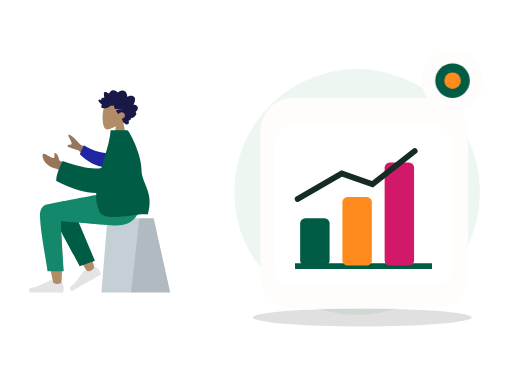
t = 0.00 s
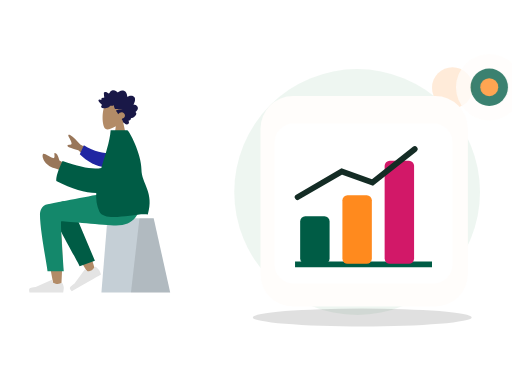
t = 0.70 s
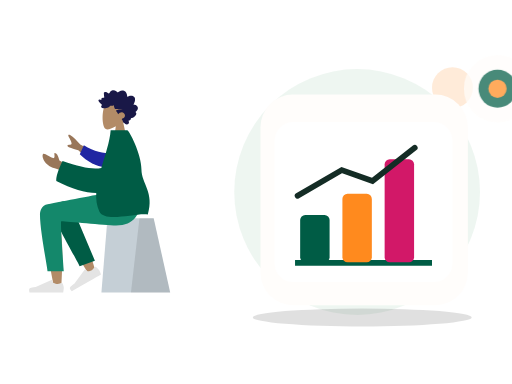
t = 1.05 s
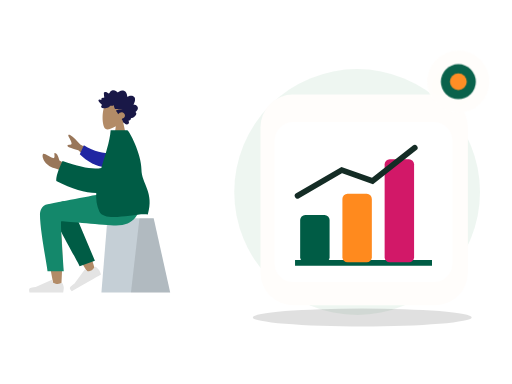
t = 1.75 s
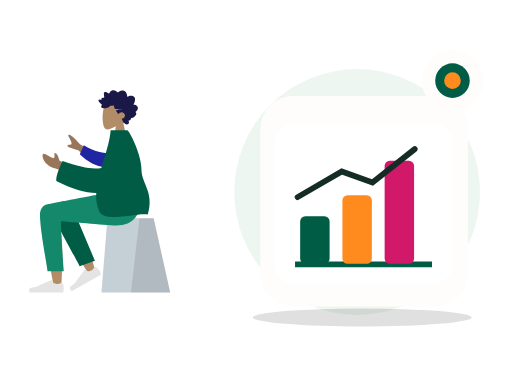
t = 2.10 s
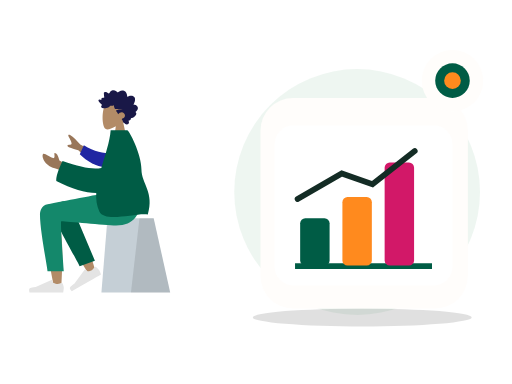
t = 2.80 s

The animated SVG that drew these frames (rendered in a browser with its animation timeline set to each time). Animation: 2 CSS @keyframes rules; one cycle of 2.80 s.

<?xml version="1.0" encoding="UTF-8"?>
<svg xmlns="http://www.w3.org/2000/svg" xmlns:xlink="http://www.w3.org/1999/xlink" width="800" height="600" viewBox="0 0 800 600" role="img" aria-labelledby="zil-212-title zil-212-desc" data-illustration="ZIL-212" data-base="BASE-AI-OPS" data-theme="light" data-motion="on" data-requires-business-state="false" data-status="REVUE_VISUELLE_REQUISE">
<title id="zil-212-title">Aide à la décision</title><desc id="zil-212-desc">Illustration Zamurek. Géométrie vectorielle native. Famille BASE-AI-OPS. Sources Humaaans / IRA Design lorsque présentes. Pas de preuve transactionnelle.</desc>
<style><![CDATA[#zil-212-seal{transform-box:fill-box;transform-origin:center;animation:zil-212-hint 2s ease-in-out 1}#zil-212-device{transform-box:fill-box;transform-origin:center;animation:zil-212-float 2.8s ease-in-out 1}@keyframes zil-212-hint{0%,100%{scale:1;opacity:1}50%{scale:1.1;opacity:.72}}@keyframes zil-212-float{0%,100%{translate:0 0}50%{translate:0 -6px}}@media(prefers-reduced-motion:reduce){*{animation:none!important;transition:none!important}}]]></style>
<g id="zil-212-background" data-layer="decor">
<circle cx="558" cy="300" r="192" fill="#EAF4EE" opacity=".81"/>
<ellipse cx="566" cy="496" rx="171" ry="14" fill="#005C452" opacity=".12"/>
<circle cx="707" cy="137" r="32" fill="#FF8A1E" opacity=".17"/>
<path d="M701 218l10 16 16 10-16 10-10 16-10-16-16-10 16-10z" fill="#D21868" opacity=".25"/></g>
<g id="zil-212-person" data-upstream="Humaaans" data-source="sitting-2.svg"><svg x="9" y="89" width="355" height="405" viewBox="0 0 380 400" overflow="visible">
    
    <title>humaaans/sitting-2</title>
    <desc>Created with Sketch.</desc>
    <g id="zil-212-person-node-0" data-part="part" stroke="none" stroke-width="1" fill="none" fill-rule="evenodd">
        <g id="zil-212-person-node-1" data-part="part" transform="translate(190.000000, 200.500000) scale(-1, 1) translate(-190.000000, -200.500000) translate(40.000000, 24.000000)">
            <g id="zil-212-person-node-2" data-part="head" transform="translate(82.000000, 0.000000)">
                <g id="zil-212-person-node-3" data-part="head" stroke-width="1" transform="translate(54.000000, 31.000000)" fill="#B28B67">
                    <path d="M8.26227388,34.4901268 C3.65436435,29.0813759 0.535634794,22.4528771 1.05677633,15.0254539 C2.55833022,-6.37502057 32.3485306,-1.66718886 38.1433414,9.13393292 C43.9381521,19.9350547 43.249578,47.3329958 35.7603014,49.2634576 C32.7735882,50.033323 26.4110012,48.1474609 19.935372,44.244306 L24,73 L0,73 L8.26227388,34.4901268 Z"></path>
                </g>
                <path d="M95.4066181,38.9017011 C96.181796,38.1335173 96.604637,37.0370644 96.970412,35.9959366 C97.3502694,34.9144095 97.7193579,33.8217377 97.9715531,32.6960301 C98.4754831,30.446804 98.4802693,27.8601542 96.8757008,26.1136308 C95.5888613,24.7130885 93.6580039,24.0849092 91.8759783,23.9483875 C90.6887283,23.8573398 89.4693557,24.0236137 88.3312561,24.397755 C87.2020846,24.7689112 86.2287403,25.5086363 85.1340846,25.9677555 C85.0922975,23.5438969 84.6770959,21.0076965 83.4474146,18.9380781 C82.2641224,16.9467707 80.3775371,15.8293221 78.2290003,15.5336907 C76.0237656,15.230298 73.8461434,15.7463343 71.8719342,16.8139306 C71.3776685,17.0813024 70.888005,17.3614108 70.4194191,17.6784359 C70.027044,17.943917 69.6191137,18.2636287 69.1587196,18.3715924 C68.6454933,18.4920937 68.3910891,18.1956663 68.0575289,17.8212265 C67.6664423,17.3822075 67.2258372,16.9955285 66.7595523,16.6527315 C64.6978111,15.1372602 61.9926962,14.5141557 59.6041137,15.4225429 C58.5035673,15.8410637 57.4333948,16.5518327 56.6867499,17.531267 C56.0211941,18.4043297 55.5464414,19.7892496 54.627862,20.3975277 C54.2380641,20.6557449 53.9627664,20.3136445 53.6078524,20.0608006 C53.074745,19.6808879 52.5663049,19.2616705 52.0267546,18.8921065 C51.2688806,18.3728859 50.448326,17.9845153 49.5696008,17.7812252 C48.2832216,17.4836038 46.505522,17.5533573 46.1377221,19.2381872 C45.9996591,19.8710433 46.1055074,20.5478808 46.1501478,21.1855131 C46.2113557,22.0610635 46.2752329,22.9363153 46.3512596,23.8105721 C46.40897,24.4743744 46.4819593,25.1154894 46.6072285,25.767351 C46.674051,26.1148248 46.8831704,26.7626067 46.7341544,27.110578 C46.5479534,27.5455173 45.6885571,27.2982457 45.3214015,27.3133706 C44.5962024,27.3433218 43.8679659,27.47049 43.1974398,27.7803507 C42.6777706,28.0205574 42.1314092,28.3738025 41.9120731,28.9694434 C41.7772315,29.3353257 41.8127597,29.7111587 41.8764528,30.0875886 C41.9528477,30.5393443 41.8654998,30.778954 41.8084337,31.2347894 C40.8344451,30.7551721 37.4592643,29.6895659 37.0345824,31.4350943 C36.8932059,32.0163069 37.2151688,32.6730443 37.460829,33.1632092 C37.8916777,34.0229382 38.4565395,34.8087345 39.0340112,35.5581116 C40.2385651,37.1214452 41.6766296,38.4698465 43.2238559,39.6230176 C41.4110883,40.428914 40.9379003,42.8060049 42.5074008,44.2222691 C43.2003852,44.8475627 44.1321265,44.9867711 45.0062496,44.9467698 C45.3261876,44.9321425 45.7874102,44.8091535 46.0391451,44.8648767 C46.174631,44.8948279 46.3196892,45.0096574 46.5073629,45.0224936 C47.741002,45.1069739 49.1335978,44.8097505 50.3395323,44.5360104 C52.4883453,44.0482337 54.522658,43.0301912 56.1839244,41.4796939 C56.6100789,41.0819697 56.9621396,40.8530072 57.5357455,40.858878 C58.038387,40.8639528 58.5315481,41.0017682 59.0337294,41.0145049 C60.3624479,41.0484363 61.5604668,40.3988633 62.7942901,39.9665112 C62.8698566,41.6333306 63.3445173,43.4691107 64.0263646,44.9686611 C64.5823904,46.1914862 65.7435005,46.3692033 66.8844533,46.4764704 C70.5329989,46.819765 74.1944304,46.4366682 77.8475782,46.441743 C74.3112318,47.241072 70.6569795,47.5705353 67.1520195,48.5111623 C65.5677002,48.9362505 66.7775005,50.0040458 67.4549298,50.7442685 C68.570387,51.9632129 69.3997776,53.4735099 69.9750402,55.0646055 C71.70497,52.8096081 74.7626979,51.3237895 77.4716786,52.016548 C80.464885,52.781846 82.5725552,56.8296371 80.6585414,59.7396803 C79.5473181,61.428988 77.540618,62.0811481 75.8708838,62.8069425 C77.1734624,64.1612146 77.4885222,66.161378 78.2725362,67.846208 C78.6592047,68.6770803 79.2019765,69.6165133 80.0667112,69.9060748 C80.3866493,70.0132424 80.7618126,70.0223969 81.0141918,70.2832012 C81.3268585,70.6060971 81.4013205,70.9671037 81.8005988,71.244625 C83.3938461,72.3523221 85.8825703,72.2669462 87.294771,70.8214274 C88.571854,69.5141219 88.2395823,67.4453991 87.1729994,66.1199836 C88.8708064,65.4122993 91.9639705,64.502121 91.2892105,61.8570614 C94.96813,61.612775 103.90044,55.6462162 98.9627536,51.2862759 C101.672563,49.7547841 104.162115,46.011978 102.421509,42.7126686 C101.081193,40.1720899 97.9640977,39.0364317 95.4066181,38.9017011" id="zil-212-person-node-4" data-part="part" fill="#191847" transform="translate(70.000000, 43.500000) scale(-1, 1) translate(-70.000000, -43.500000) "></path>
            </g>
            <g id="zil-212-person-node-5" data-part="legs" transform="translate(0.000000, 187.000000)">
                <g id="zil-212-person-node-6" data-part="part" transform="translate(10.000000, 42.000000)" stroke-width="1">
                    <g id="zil-212-person-node-7" data-part="part" transform="translate(55.000000, 0.000000)">
                        <polygon id="zil-212-person-node-8" data-part="part" fill="#C5CFD6" points="27.6226415 0 104.877193 0 115 124 0 124"></polygon>
                        <polygon id="zil-212-person-node-9" data-part="part" fill-opacity="0.1" fill="#000000" points="27.6226415 0 51.3828011 0 65.6037736 124 0 124"></polygon>
                    </g>
                </g>
                <path d="M257.953294,20.7561262 C266.190093,15.8101469 280.009488,22.164715 280,29.2384154 C279.971611,50.4029106 260.656682,150.1511 259.648224,156.456711 C258.639766,162.762321 247.83665,164.42787 247.20755,156.477375 C246.206544,143.826795 244.3468,100.033121 246.20755,79.7626522 C246.975628,71.3954284 247.802807,63.4267637 248.617148,56.3175946 C238.481902,74.6206031 222.807229,100.825998 201.593128,134.933778 L190.076573,129.672175 C199.120166,99.8760987 206.535776,78.8408618 212.323403,66.5664641 C222.233227,45.5497154 231.525307,27.551672 235.436043,21.2120072 C241.587634,11.2397104 252.295462,14.7191925 257.953294,20.7561262 Z" id="zil-212-person-node-10" data-part="part" fill="#B28B67"></path>
                <path d="M208.819223,123.340112 L213.936922,21.8299349 C217.625361,4.27739957 248.84365,12.4235349 248.830812,21.8299349 C248.801666,43.1853748 235.973522,116.956762 235.964839,123.319261 L208.819223,123.340112 Z" id="zil-212-person-node-11" data-part="part" fill="#005C45" transform="translate(228.825019, 67.419630) rotate(20.000000) translate(-228.825019, -67.419630) "></path>
                <g id="zil-212-person-node-12" data-part="part" transform="translate(215.500000, 133.000000) rotate(30.000000) translate(-215.500000, -133.000000) translate(185.000000, 113.000000)" fill="#E4E4E4">
                    <path d="M2.67813181,25.4019242 C1.55937727,28.3884109 1,30.6229931 1,32.1056708 C1,33.908957 1.3004142,36.5404001 1.90124261,40 C3.99318117,40 22.7937852,40 58.3030548,40 C59.768738,35.1545073 58.9226607,32.5385816 55.7648228,32.1522232 C52.606985,31.7658647 49.9837155,31.4170139 47.8950143,31.1056708 L21.6799926,19.4188835 C21.1755635,19.1940064 20.584344,19.4206282 20.359467,19.9250573 C20.35562,19.9336867 20.3518954,19.9423702 20.3482945,19.9511052 L18.6632131,24.038695 C15.7398812,25.4026522 13.3643706,26.0846307 11.5366811,26.0846307 C10.0517269,26.0846307 8.00099246,25.4849054 5.38447792,24.2854549 L5.38448339,24.285443 C4.38038273,23.8251478 3.19325534,24.2659892 2.73296014,25.2700899 C2.71312074,25.3133681 2.69483298,25.3573409 2.67813181,25.4019242 Z" id="zil-212-person-node-13" data-part="part"></path>
                </g>
                <g id="zil-212-person-node-14" data-part="part" transform="translate(242.000000, 126.000000)" fill="#E4E4E4">
                    <path d="M2.67813181,25.4019242 C1.55937727,28.3884109 1,30.6229931 1,32.1056708 C1,33.908957 1.3004142,36.5404001 1.90124261,40 C3.99318117,40 22.7937852,40 58.3030548,40 C59.768738,35.1545073 58.9226607,32.5385816 55.7648228,32.1522232 C52.606985,31.7658647 49.9837155,31.4170139 47.8950143,31.1056708 L21.6799926,19.4188835 C21.1755635,19.1940064 20.584344,19.4206282 20.359467,19.9250573 C20.35562,19.9336867 20.3518954,19.9423702 20.3482945,19.9511052 L18.6632131,24.038695 C15.7398812,25.4026522 13.3643706,26.0846307 11.5366811,26.0846307 C10.0517269,26.0846307 8.00099246,25.4849054 5.38447792,24.2854549 L5.38448339,24.285443 C4.38038273,23.8251478 3.19325534,24.2659892 2.73296014,25.2700899 C2.71312074,25.3133681 2.69483298,25.3573409 2.67813181,25.4019242 Z" id="zil-212-person-node-15" data-part="part"></path>
                </g>
                <path d="M282.770373,36.4330278 C282.770373,63 270.1536,124.970293 270.145616,130.820112 L243,130.840963 C246.973277,75.5454811 248.382172,47.5998928 247.226683,47.0041979 C245.49345,46.1106556 176.175838,53.9250306 155.386358,53.9250306 C125.407825,53.9250306 113.006307,35.0203971 112,-4.40536496e-13 L171.386358,-4.40536496e-13 C183.477954,1.29386693 246.548825,14.0152568 269.972097,18.3884129 C280,20.2606358 282.770373,29.1145109 282.770373,36.4330278 Z" id="zil-212-person-node-16" data-part="part" fill="#14886B"></path>
            </g>
            <g id="zil-212-person-node-17" data-part="body" transform="translate(22.000000, 82.000000)">
                <path d="M158.638039,42.7002327 L193.347821,23.6898218 C199.119845,16.8355222 204.806897,11.5121983 210.408976,7.71984988 C212.120791,7.00519513 215.114322,6.57263502 212.314801,11.541507 C209.515281,16.510379 206.794075,21.8627914 208.22032,23.3935933 C209.646565,24.9243953 213.203036,22.7859324 214.904525,25.3293729 C216.038851,27.0249998 209.962902,29.703613 196.676679,33.3652124 L171.455792,56.4576422 L158.638039,42.7002327 Z M213,58.7398397 L228.246523,50.3642065 C230.385826,42.2239107 232.943102,38.1282526 235.918351,38.0772323 C238.203961,37.0137608 234.223587,47.2997848 238.556381,46.4077826 C242.889175,45.5157805 253.464286,37.6506887 255.286431,39.2475996 C257.982176,41.6101262 255.578484,48.864452 252.746364,52.4730906 C247.453134,59.2176317 243.070569,61.5240612 232.238377,64.5443446 C226.574749,66.1235046 220.451364,69.288795 213.868224,74.0402157 L213,58.7398397 Z" id="zil-212-person-node-18" data-part="part" fill="#997659"></path>
                <path d="M142.857986,34.7503025 C154.885997,36.5253162 171.300289,36.5253162 190.103565,28.3861499 L194.443447,44.4123074 C180.805809,54.2415559 162.712714,61.226516 148.287694,58.5246963 C136.919984,56.3955135 133.271725,41.6595451 142.857986,34.7503025 Z" id="zil-212-person-node-19" data-part="part" fill="#2026A2" transform="translate(165.898282, 43.748060) rotate(-9.000000) translate(-165.898282, -43.748060) "></path>
                <path d="M158.104267,62.7612342 C171.011057,65.9801048 192.654946,62.184167 223.035933,51.3734208 C230.571674,66.9635189 234.055257,78.0780631 233.486685,84.7170535 C207.424274,98.3310492 185.086537,104.400834 166.683227,104.801533 C167.268059,115.72137 165.938918,126.111847 161.473933,135.605966 C152.29468,155.124265 98.5450578,137.048144 80.4727876,140.605966 C69.1554006,103.85132 91.0379108,88.9143806 91.0555178,65.3966157 C91.0747993,39.6421572 111.75441,-1.42108547e-13 114.797001,-1.42108547e-13 L142.54375,1.15166749e-13 C144.0747,19.6690193 151.7804,41.3459827 158.104267,62.7612342 Z" id="zil-212-person-node-20" data-part="part" fill="#005C45"></path>
            </g>
        </g>
    </g>
</svg></g>
<g id="zil-212-device" data-layer="object" transform="translate(407 153)">
<rect x="0" y="0" width="324" height="329" rx="51" fill="#FFFDFB" stroke="#FF8A1EUTLINE" stroke-width="4"/>
<g id="zil-212-object-geometry" transform="translate(1 16)"><rect x="21" y="27" width="278" height="250" rx="29" fill="#FFFFFF" stroke="#005C452" stroke-width="7"/><path d="M53 247h214" stroke="#005C45" stroke-width="9"/><rect x="61" y="172" width="46" height="74" rx="8" fill="#005C45"/><rect x="127" y="139" width="46" height="107" rx="8" fill="#FF8A1E"/><rect x="193" y="85" width="46" height="161" rx="8" fill="#D21868"/><path d="M57 142l69-40 48 17 66-52" stroke="#142C25" stroke-width="9" fill="none" stroke-linecap="round"/></g>
</g>

<g id="zil-212-seal" data-layer="contextual-accessory" transform="translate(707 126)">
<circle r="48" fill="#FFFDFB" stroke="#FF8A1EUTLINE" stroke-width="4"/>
<g id="zil-212-context-symbol"><circle r="27" fill="#005C45"/><circle r="13" fill="#FF8A1E"/></g></g>
</svg>
